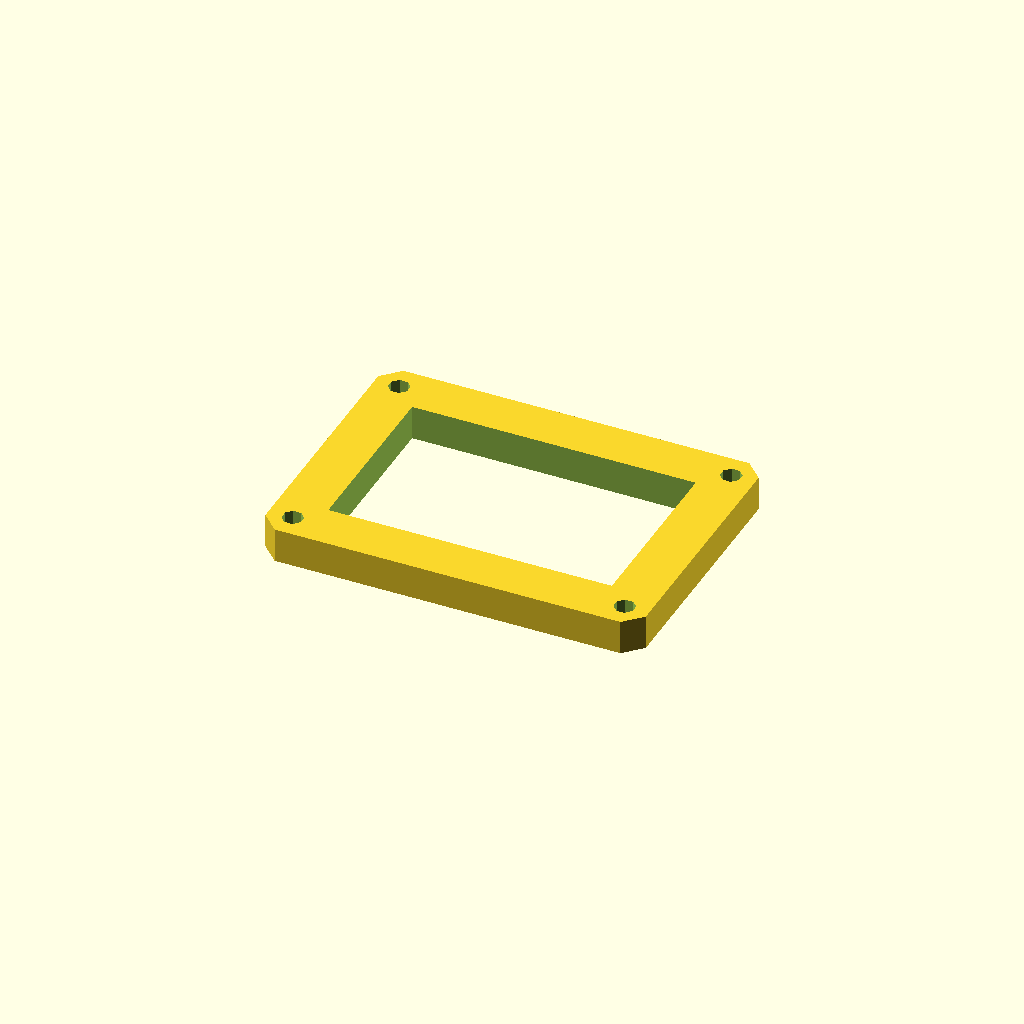
Cell 1: rendered with the file's own defaults.
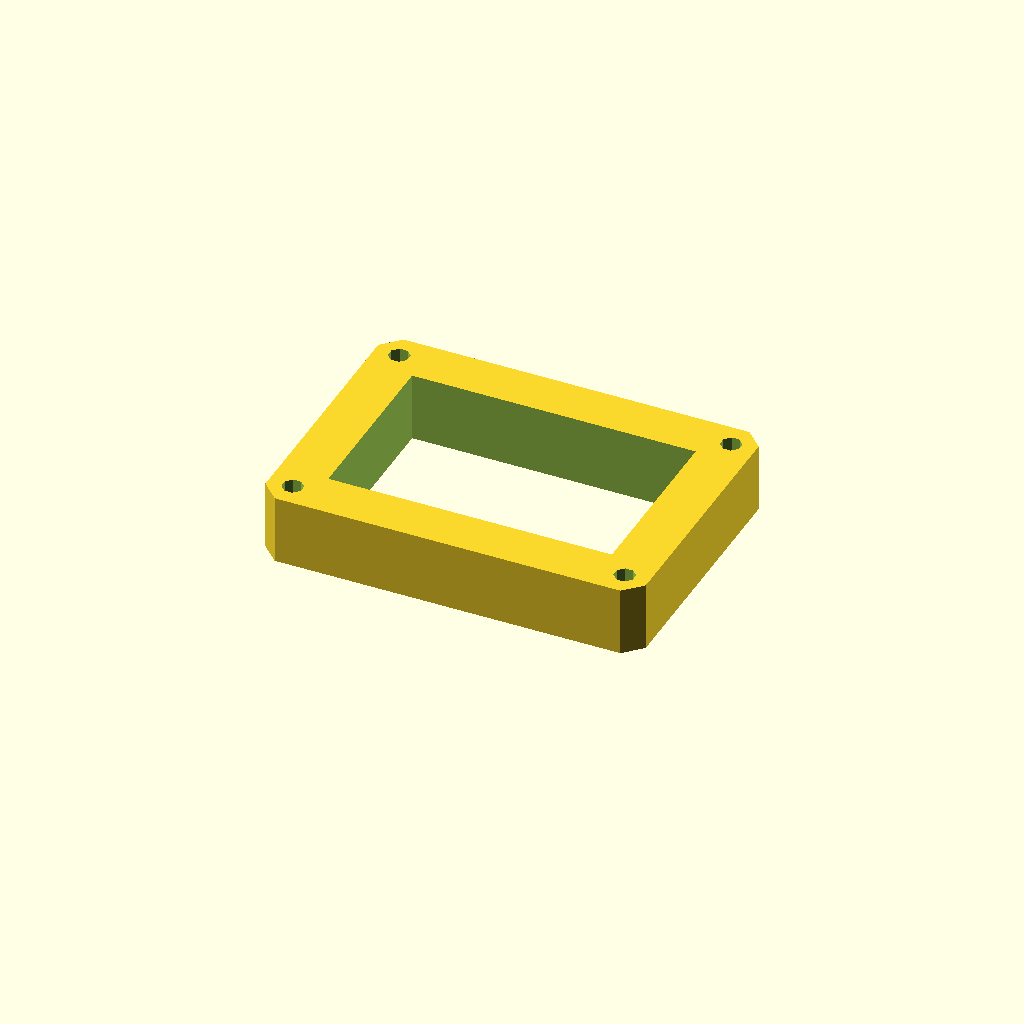
Cell 2: plate_t = 20 (everything else at default).
One fixed orthographic camera (rotation 55°, 0°, 25°; colour scheme Cornfield) for every cell.
The OpenSCAD source (optional_data/data/sketch3/frameplates/part_0090.scad):
$fn = 32;

// ----------------------------------------------------------------------
// Frame plate: 110 x 80 frame, 14 mm rails
// ----------------------------------------------------------------------

// --- parameters (mm) ---
plate_l = 110;            // plate length, X
plate_w = 80;             // plate width, Y
plate_t = 10;             // plate thickness, Z (extrusion height)
corner_c = 5;             // corner chamfer
frame_bar = 14;           // frame rail width
bolt_r = 3;               // corner bolt window radius
bolt_inset = 7;           // bolt centre inset from the edges

win_l = plate_l - 2 * frame_bar;  // window length
win_w = plate_w - 2 * frame_bar;  // window width
bolt_d = 2 * bolt_r;  // corner hole diameter

profile = [[5, 0], [105, 0], [110, 5], [110, 75], [105, 80], [5, 80], [0, 75], [0, 5]];  // primary outline, 8 points, counter clockwise
void_1 = [[14, 14], [96, 14], [96, 66], [14, 66]];  // the window, 4 points
void_2 = [[9.772, 8.148], [8.148, 9.772], [5.852, 9.772], [4.228, 8.148], [4.228, 5.852], [5.852, 4.228], [8.148, 4.228], [9.772, 5.852]];  // corner bolt window, 8 points
void_3 = [[105.772, 8.148], [104.148, 9.772], [101.852, 9.772], [100.228, 8.148], [100.228, 5.852], [101.852, 4.228], [104.148, 4.228], [105.772, 5.852]];  // corner bolt window, 8 points
void_4 = [[9.772, 74.148], [8.148, 75.772], [5.852, 75.772], [4.228, 74.148], [4.228, 71.852], [5.852, 70.228], [8.148, 70.228], [9.772, 71.852]];  // corner bolt window, 8 points
void_5 = [[105.772, 74.148], [104.148, 75.772], [101.852, 75.772], [100.228, 74.148], [100.228, 71.852], [101.852, 70.228], [104.148, 70.228], [105.772, 71.852]];  // corner bolt window, 8 points

// --- the one profile operation ---
difference() {
  linear_extrude(height = plate_t) polygon(points = profile);
  translate([0, 0, -1])
    linear_extrude(height = plate_t + 2) polygon(points = void_1);
  translate([0, 0, -1])
    linear_extrude(height = plate_t + 2) polygon(points = void_2);
  translate([0, 0, -1])
    linear_extrude(height = plate_t + 2) polygon(points = void_3);
  translate([0, 0, -1])
    linear_extrude(height = plate_t + 2) polygon(points = void_4);
  translate([0, 0, -1])
    linear_extrude(height = plate_t + 2) polygon(points = void_5);
}
Customizer parameters (derived from the source; name, type, default, range or options):
plate_l: number, default 110
plate_w: number, default 80
plate_t: number, default 10
corner_c: number, default 5
frame_bar: number, default 14
bolt_r: number, default 3
bolt_inset: number, default 7
